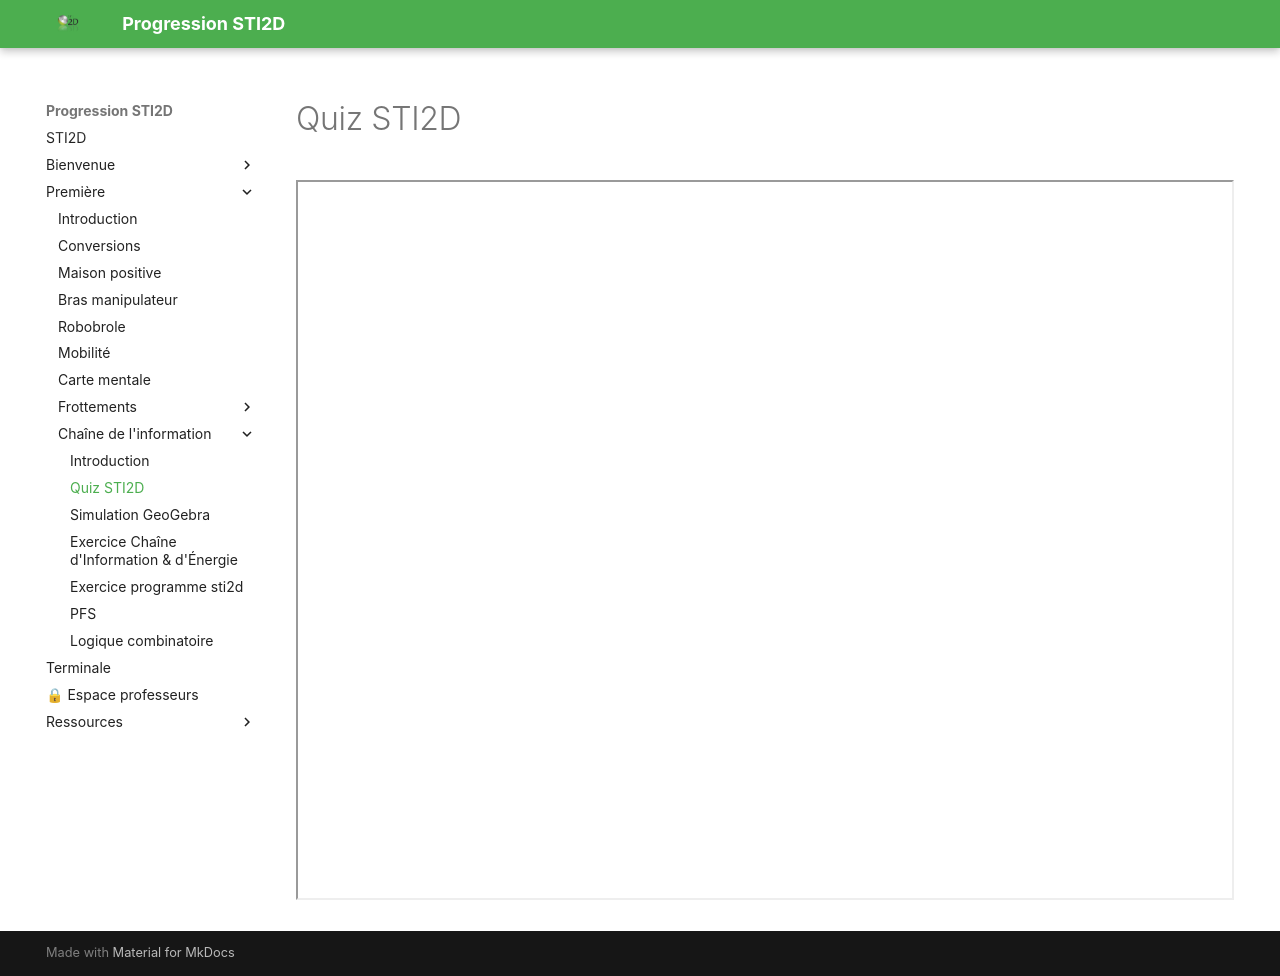

repository: XavierFrassinelli/Progression-STI2D-2026 · page: chaine_info/quiz/index.html · generator: mkdocs

---
toc: false
---

# Quiz STI2D

<iframe src="../../assets/quiz_sti2d.html" width="100%" height="720px"></iframe>
